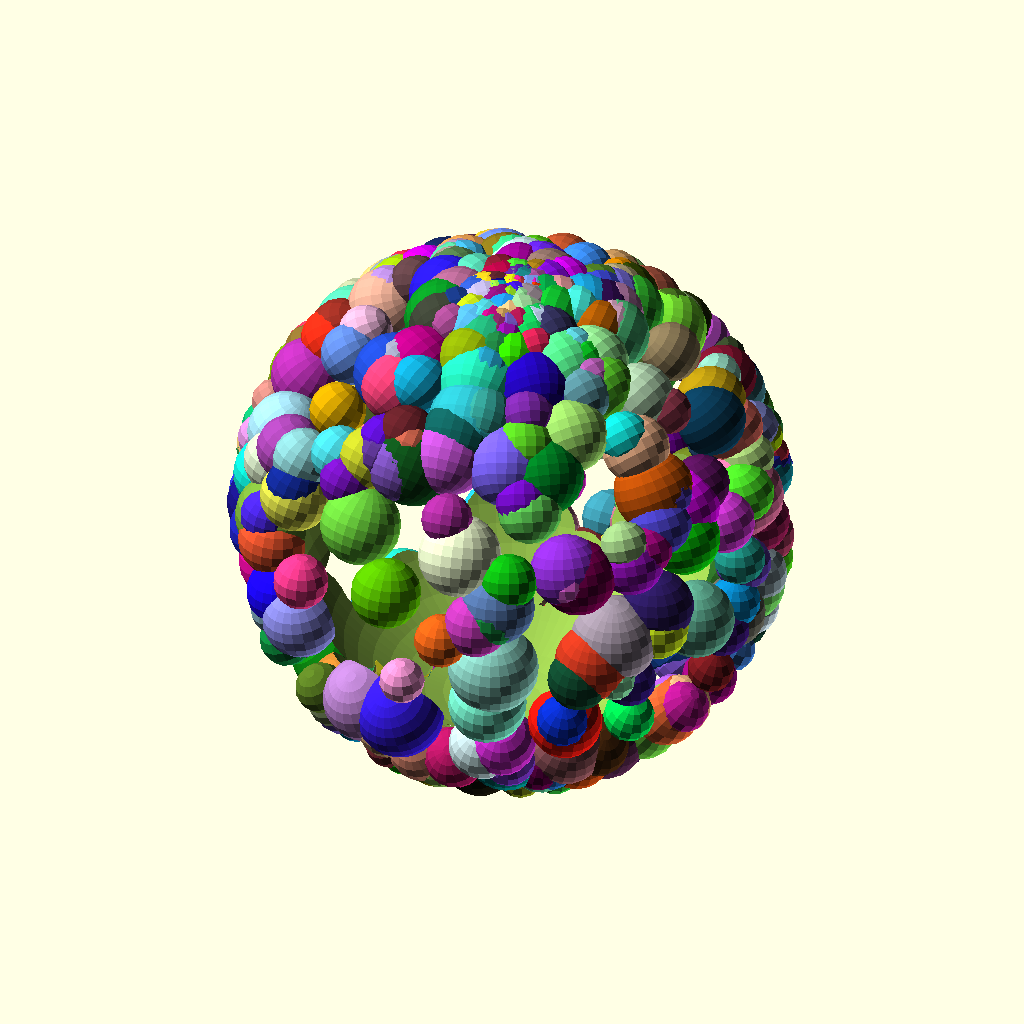
Cell 1 — every parameter at its default value.
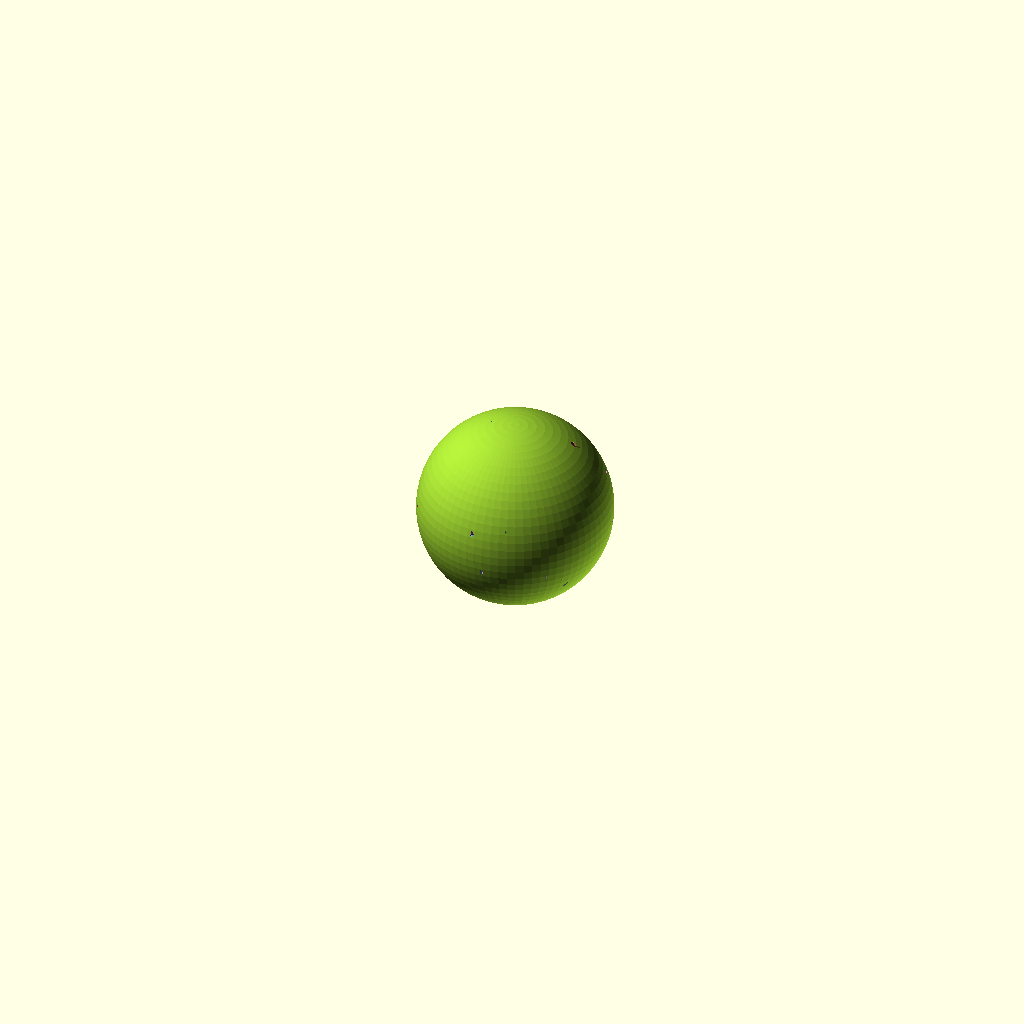
Cell 2: the same model with bubbles = false.
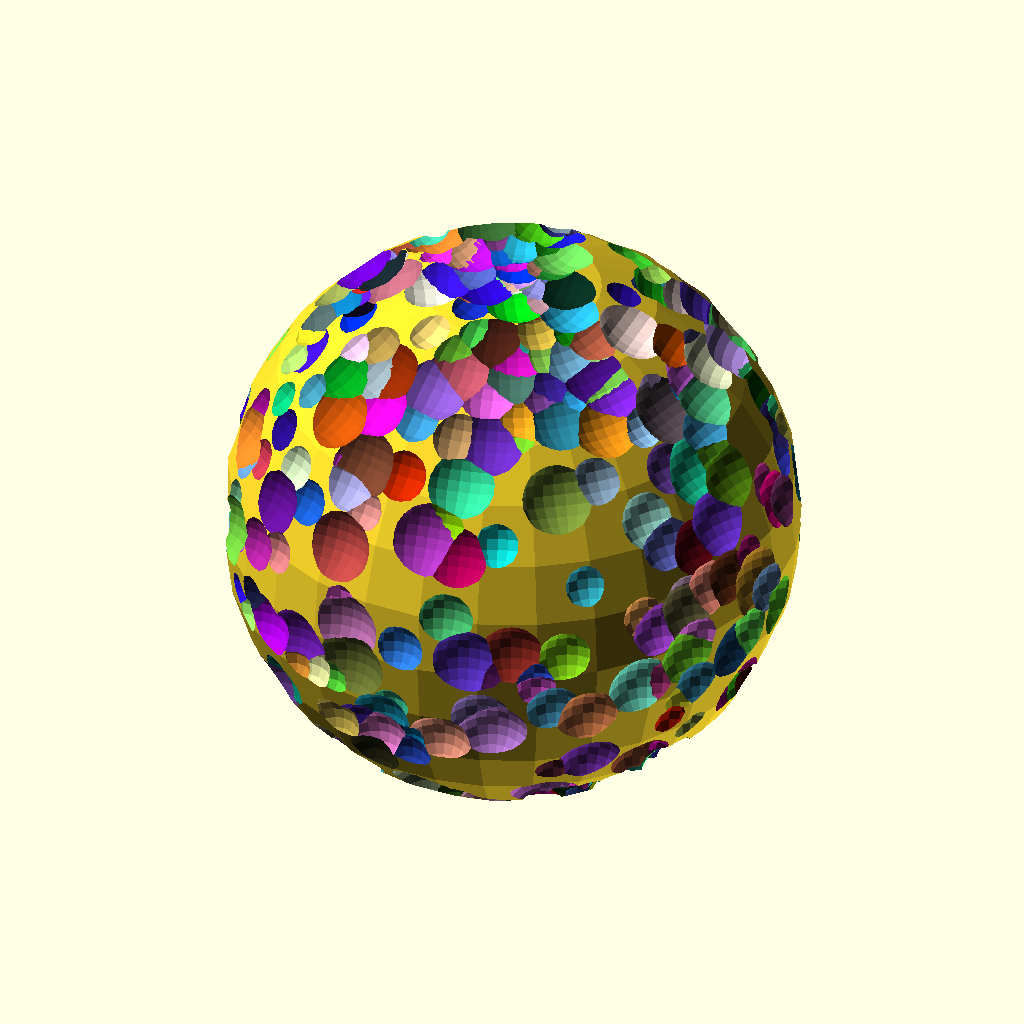
Cell 3: negative = true (everything else at default).
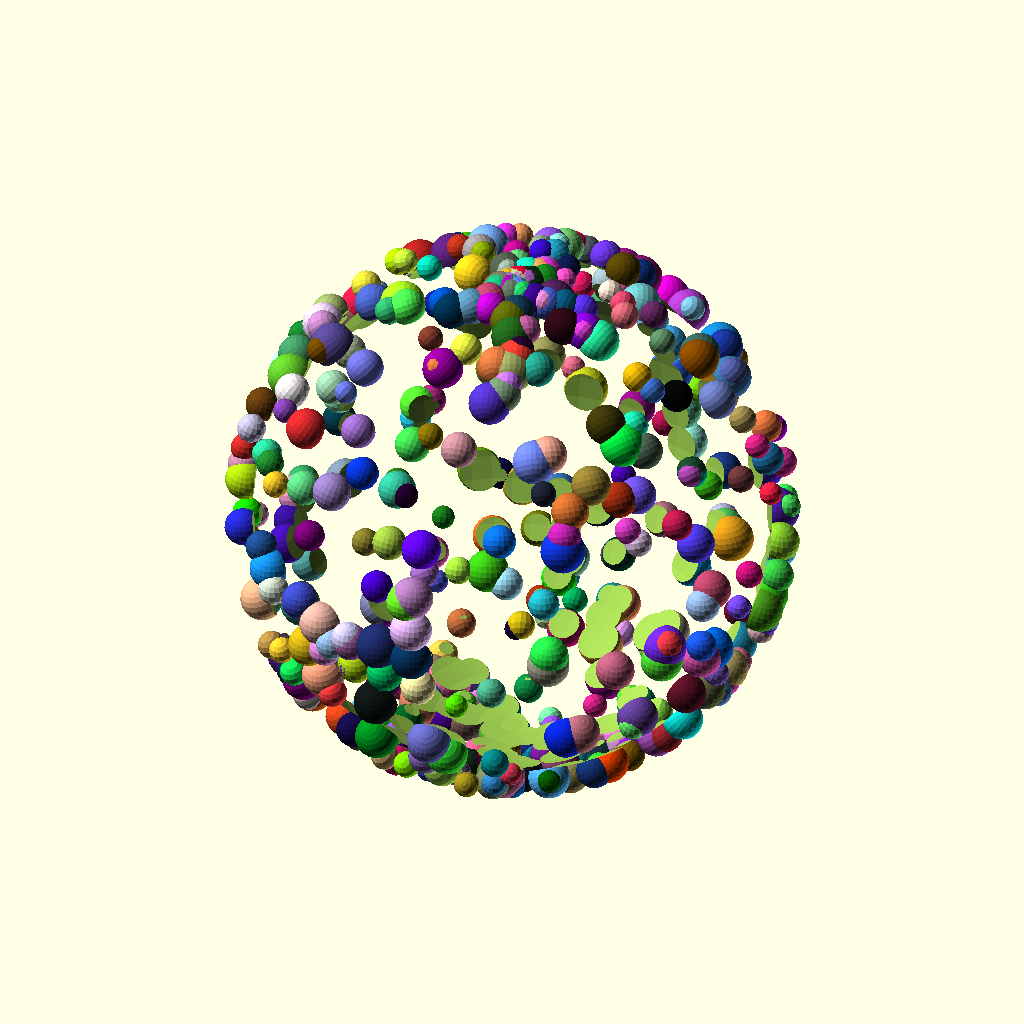
Cell 4: size = 100 (everything else at default).
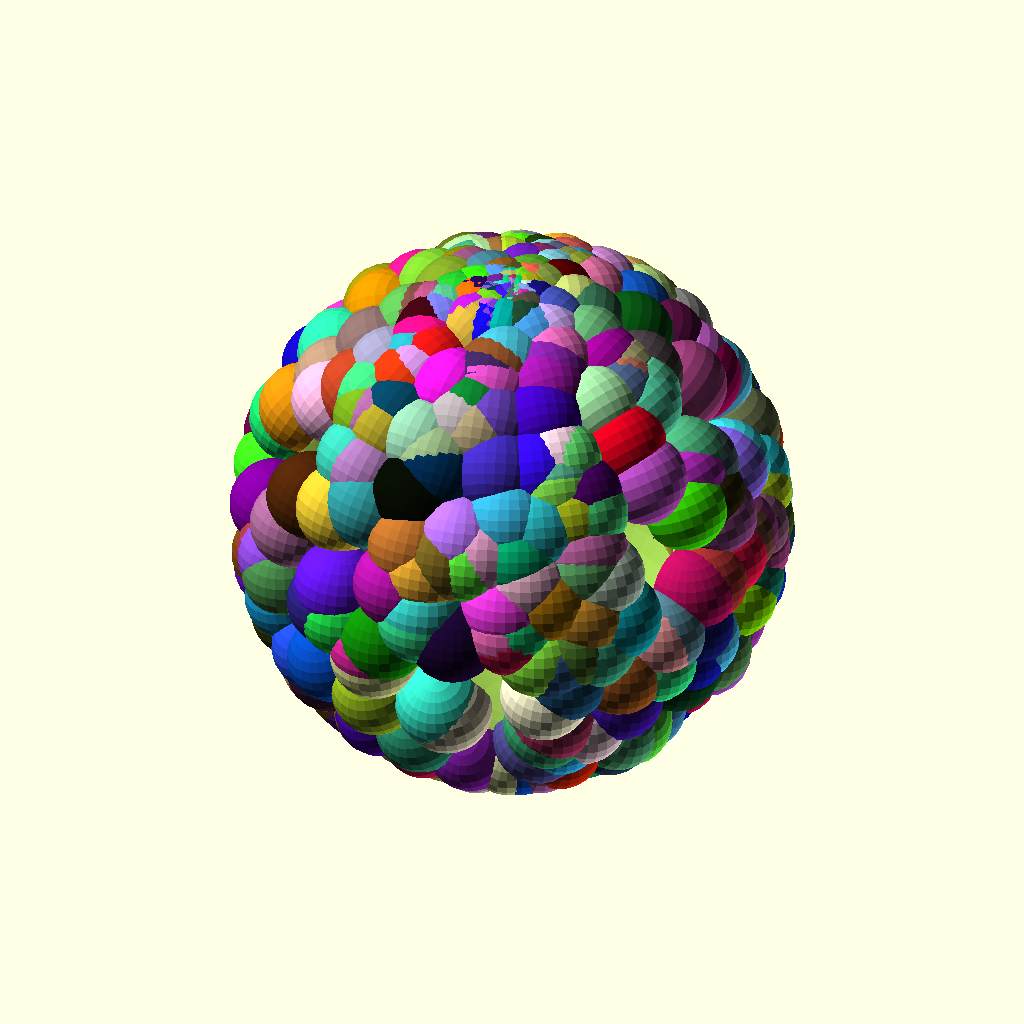
Cell 5: the same model with minSize = 8.
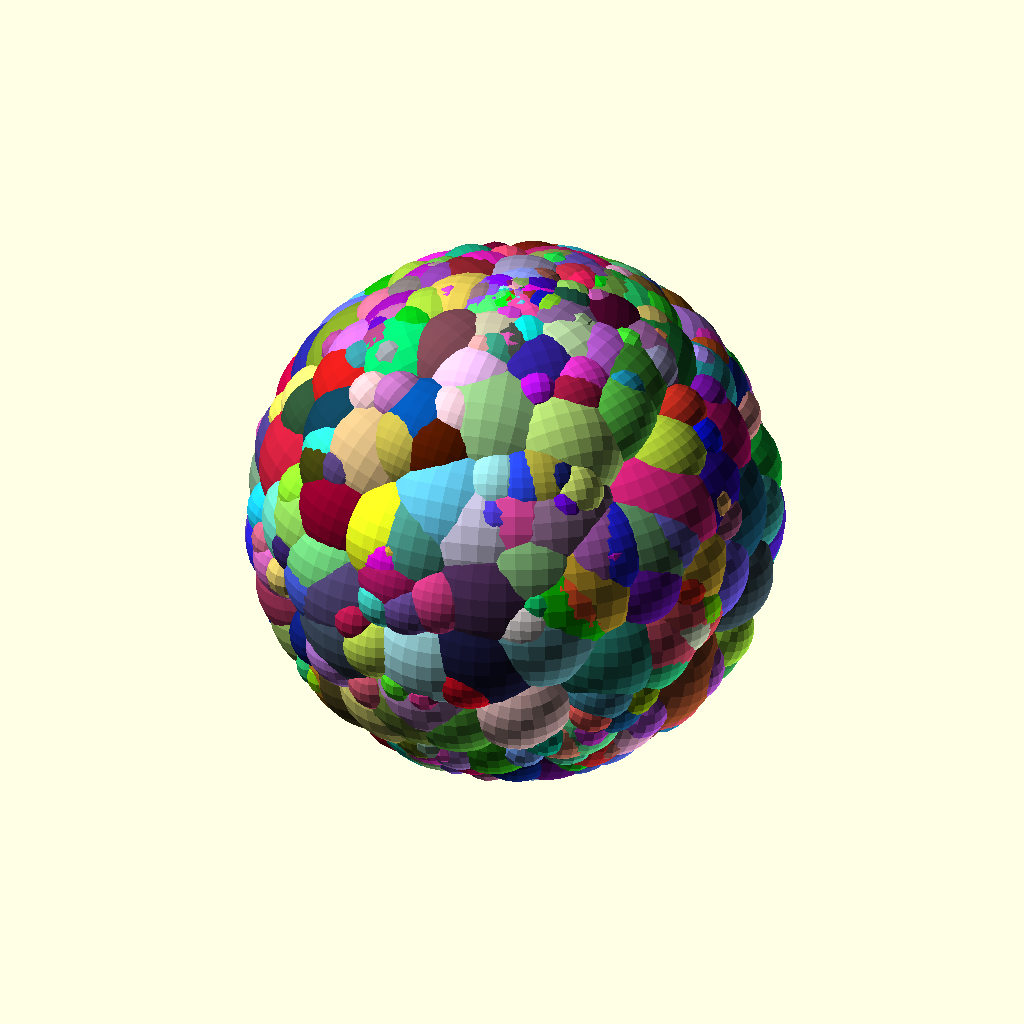
Cell 6: maxSize = 16 (everything else at default).
The same orthographic view direction (rotation 55°, 0°, 25°; colour scheme Cornfield) for every cell, with the view re-fitted per cell, so scale and position can differ between cells.
The OpenSCAD source (oSCADvent/Ball/Ball.scad):
/* scADVENT 2021 - Ball   by Ulrich Bär  license:CC0 
 https://creativecommons.org/publicdomain/zero/1.0/
 
 
 Today we learn how to create a ball filled with random spheres or sticks
 */

/*[Ball]*/
size=50;
minSize=4;
maxSize=8;
number=500;
bubbles=true;
negative=false;



// a module to position a sphere with its shell on s, so tranlated by radius from center and moved to s
module S(r, s)
translate([s -r*(negative? -0.5: 1), 0])sphere(r, $fs=1);

if (bubbles)difference(){
  if(negative) sphere(size/2); // if negative the bubbles are substracted from this sphere
  for(i=[0 :number -1])         // making bubbles
    color(rands(0, 1, 3))
      rotate([0, 0, rands(-180, 180, 1)[0]])     // a random for Z rotation
        rotate([0, rands(-180, 180, 1)[0],0])    // a random for X rotation
          S(rands(minSize/2, maxSize/2, 1)[0] , size/2); // random size
  if(!negative) sphere(size/2 -5, $fs=1, $fa=5);// if not negative this sphere is substracted from the bubbles  
  }
  // or filled with Sticks (bubbles = false )
 // which will be moved around and rotated like hay or straw (use smaller min & max size for this)
else
intersection(){
  for(i=[0:number -1]) // loop for number of objects
    translate(rands(-size/2, size/2, 3)) // a random array/list or vector of 3 is like [x,y,z]
    rotate(rands(-180, 180, 3))         // same for rotation 
    color(rands(0, 1, 3))              // and for color 
    cylinder(size*2, d=rands(minSize, maxSize, 1)[0], center=true, $fs=1); // and a random number for the diameter

  color("yellowgreen") sphere(d=size, $fs=1, $fa=5);//interscting object
}
Parameter table extracted from the source (name, type, default, range or options):
size: number, default 50
minSize: number, default 4
maxSize: number, default 8
number: number, default 500
bubbles: bool, default true
negative: bool, default false
